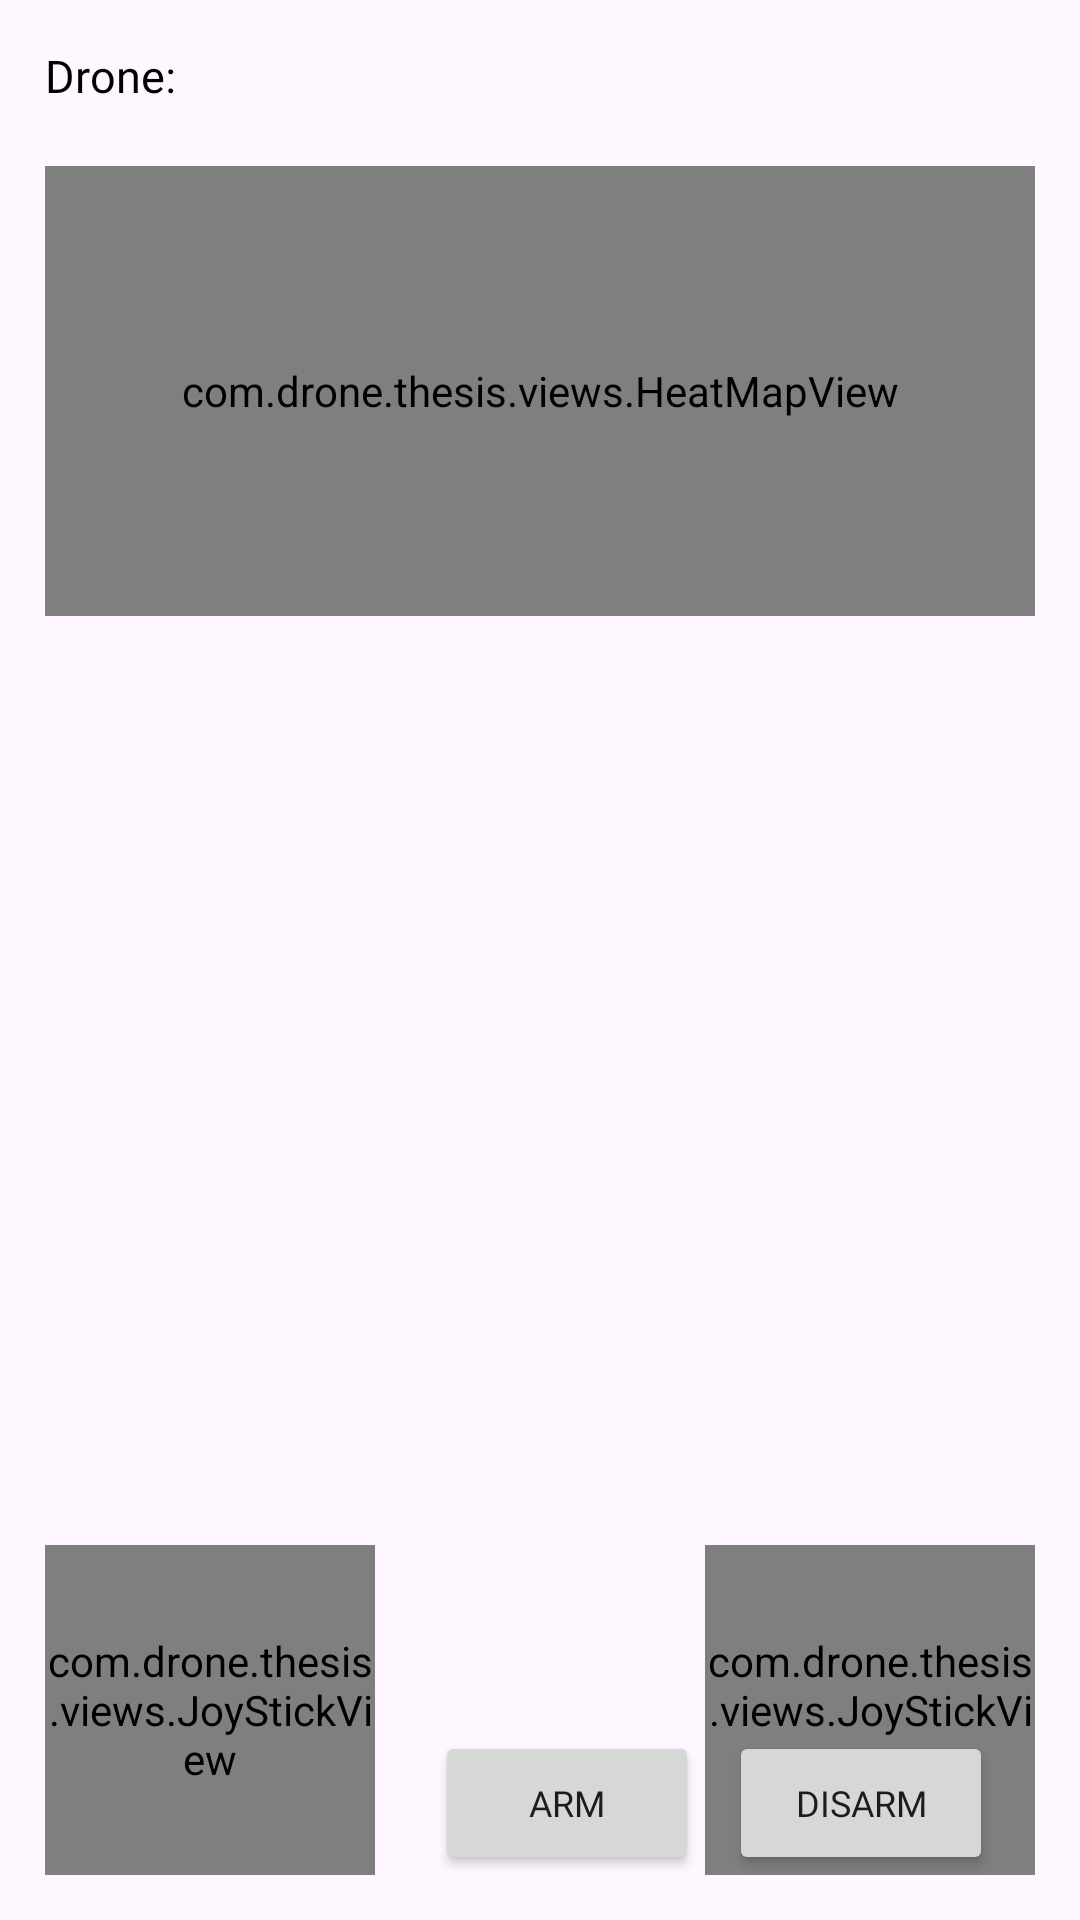

Layout XML and referenced resources for this Android screen:
<!-- AndroidManifest.xml: application theme Theme.AgriQuadCopterApp -->
<!-- res/layout/activity_full_drone.xml -->
<?xml version="1.0" encoding="utf-8"?>
<androidx.coordinatorlayout.widget.CoordinatorLayout xmlns:android="http://schemas.android.com/apk/res/android"
    android:layout_width="match_parent"
    android:layout_height="match_parent">


    <RelativeLayout
        android:layout_width="match_parent"
        android:layout_height="match_parent"
        android:padding="15dp">

        <TextView
            android:id="@+id/txtDroneName"
            android:layout_width="wrap_content"
            android:layout_height="wrap_content"
            android:fontFamily="@font/sen_bold"
            android:text="Drone: "
            android:textColor="@android:color/black"
            android:textSize="15sp" />

        <com.drone.thesis.views.HeatMapView
            android:layout_centerHorizontal="true"
            android:id="@+id/myHeatMap"
            android:layout_width="350dp"
            android:layout_height="150dp"
            android:layout_below="@+id/txtDroneName"
            android:layout_marginTop="20dp" />

        <com.drone.thesis.views.JoyStickView
            android:id="@+id/btnJoyLeft"
            android:layout_width="110dp"
            android:layout_height="110dp"
            android:layout_alignParentBottom="true" />

        <Button
            android:id="@+id/btnArm"
            android:layout_width="wrap_content"
            android:layout_height="wrap_content"
            android:layout_alignParentBottom="true"
            android:layout_marginLeft="20dp"
            android:layout_toRightOf="@+id/btnJoyLeft"
            android:fontFamily="@font/sen_bold"
            android:text="Arm"
            android:textSize="12sp"
            android:theme="@style/CustomBlackStyle" />


        <Button
            android:id="@+id/btnDisarm"
            android:layout_width="wrap_content"
            android:layout_height="wrap_content"
            android:layout_alignParentBottom="true"
            android:layout_marginLeft="10dp"
            android:layout_toRightOf="@+id/btnArm"
            android:fontFamily="@font/sen_bold"
            android:text="Disarm"
            android:textSize="12sp"
            android:theme="@style/CustomPinkStyle" />

        <Button
            android:id="@+id/btnTakeOff"
            android:layout_width="wrap_content"
            android:layout_height="wrap_content"
            android:layout_alignParentBottom="true"
            android:layout_marginLeft="10dp"
            android:layout_toRightOf="@+id/btnDisarm"
            android:fontFamily="@font/sen_bold"
            android:text="Take Off"
            android:textSize="12sp"
            android:theme="@style/CustomBlackStyle" />

        <Button
            android:id="@+id/btnLanding"
            android:layout_width="wrap_content"
            android:layout_height="wrap_content"
            android:layout_alignParentBottom="true"
            android:layout_marginLeft="10dp"
            android:layout_marginRight="30dp"
            android:layout_toLeftOf="@+id/btnJoyRight"
            android:layout_toRightOf="@+id/btnTakeOff"
            android:fontFamily="@font/sen_bold"
            android:text="Land"
            android:textSize="12sp"
            android:theme="@style/CustomPinkStyle" />

        <com.drone.thesis.views.JoyStickView
            android:id="@+id/btnJoyRight"
            android:layout_width="110dp"
            android:layout_height="110dp"
            android:layout_alignParentRight="true"
            android:layout_alignParentBottom="true" />
    </RelativeLayout>

</androidx.coordinatorlayout.widget.CoordinatorLayout>
<!-- resources referenced by this layout -->
<resources>
  <style name="CustomBlackStyle" parent="Theme.Design.Light">
          <item name="colorPrimary">#E91E63</item>
          <item name="colorAccent">#000000</item>
      </style>
  <style name="CustomPinkStyle" parent="Theme.Design.Light">
          <item name="colorPrimary">#000000</item>
          <item name="colorAccent">#E91E63</item>
      </style>
  <style name="Theme.AgriQuadCopterApp" parent="Base.Theme.AgriQuadCopterApp" />
  <style name="Base.Theme.AgriQuadCopterApp" parent="Theme.Material3.DayNight.NoActionBar">
          
          
      </style>
</resources>
